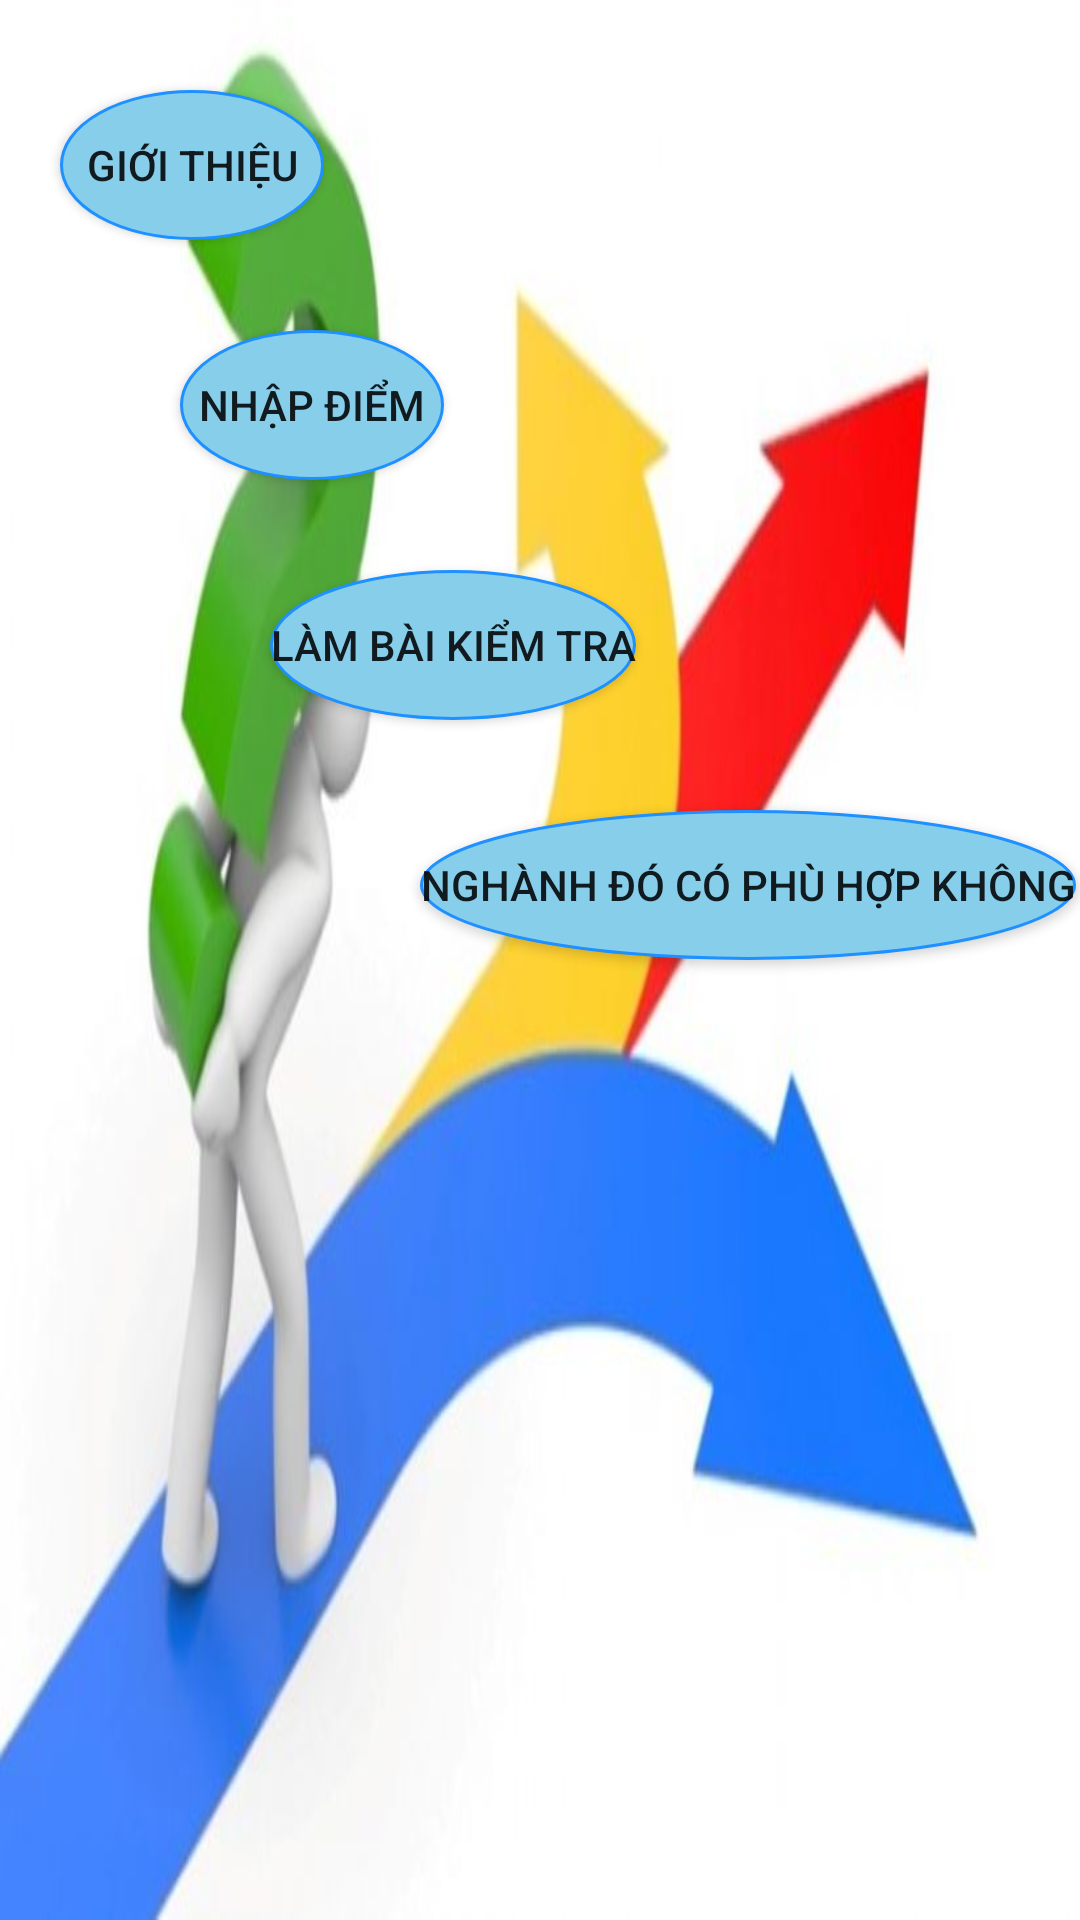

Reconstruct the res/layout file that produces this screen, plus the resources it refers to.
<!-- AndroidManifest.xml: application theme AppTheme -->
<!-- res/layout/activity_first.xml -->
<?xml version="1.0" encoding="utf-8"?>
<LinearLayout
        xmlns:android="http://schemas.android.com/apk/res/android"
        xmlns:tools="http://schemas.android.com/tools"
        xmlns:app="http://schemas.android.com/apk/res-auto"
        android:layout_width="match_parent"
        android:layout_height="match_parent"
        tools:context=".activity.first"
        android:orientation="vertical"
        android:background="@drawable/background">
    <Button
            android:id ="@+id/push_button"
            android:layout_width="wrap_content"
            android:layout_height="wrap_content"
            android:text="Giới thiệu"
            android:background="@drawable/round_button"
            android:layout_marginTop="30dp"
            android:layout_marginLeft="20dp"
            android:onClick="toIntro"
    />
    <Button
            android:id ="@+id/nhap-diem"
            android:layout_width="wrap_content"
            android:layout_height="wrap_content"
            android:text="Nhập điểm"
            android:background="@drawable/round_button"
            android:layout_marginTop="30dp"
            android:layout_marginLeft="60dp"
            android:onClick="toScore"
    />
    <Button
            android:id ="@+id/lam-kiem-tra"
            android:layout_width="wrap_content"
            android:layout_height="wrap_content"
            android:text="Làm bài kiểm tra"
            android:background="@drawable/round_button"
            android:layout_marginTop="30dp"
            android:layout_marginLeft="90dp"
            android:onClick="doTest"
    />
    <Button
            android:id ="@+id/isFit"
            android:layout_width="wrap_content"
            android:layout_height="wrap_content"
            android:text="Nghành đó có phù hợp không"
            android:background="@drawable/round_button"
            android:layout_marginTop="30dp"
            android:layout_marginLeft="140dp"
            android:onClick="isFit"
    />
</LinearLayout>
<!-- resources referenced by this layout -->
<resources>
  <!-- drawable background: jpg bitmap (drawable, 22499 bytes) -->
  <!-- drawable round_button (drawable) -->
  <?xml version="1.0" encoding="utf-8"?>
      <selector xmlns:android="http://schemas.android.com/apk/res/android">
          <item>
              <shape android:shape="oval">
                  <stroke android:color="#1E90FF" android:width="1dp" />
                  <solid android:color="#87CEEB"/>
                  <size android:width="50dp" android:height="50dp"/>
              </shape>
          </item>
      </selector>
  <style name="AppTheme" parent="Base.Theme.AppCompat.Light.DarkActionBar">
          
          <item name="colorPrimary">@color/colorPrimary</item>
          <item name="colorPrimaryDark">@color/colorPrimaryDark</item>
          <item name="colorAccent">@color/colorAccent</item>
      </style>
  <color name="colorPrimary">#3F51B5</color>
  <color name="colorPrimaryDark">#303F9F</color>
  <color name="colorAccent">#FF4081</color>
</resources>
